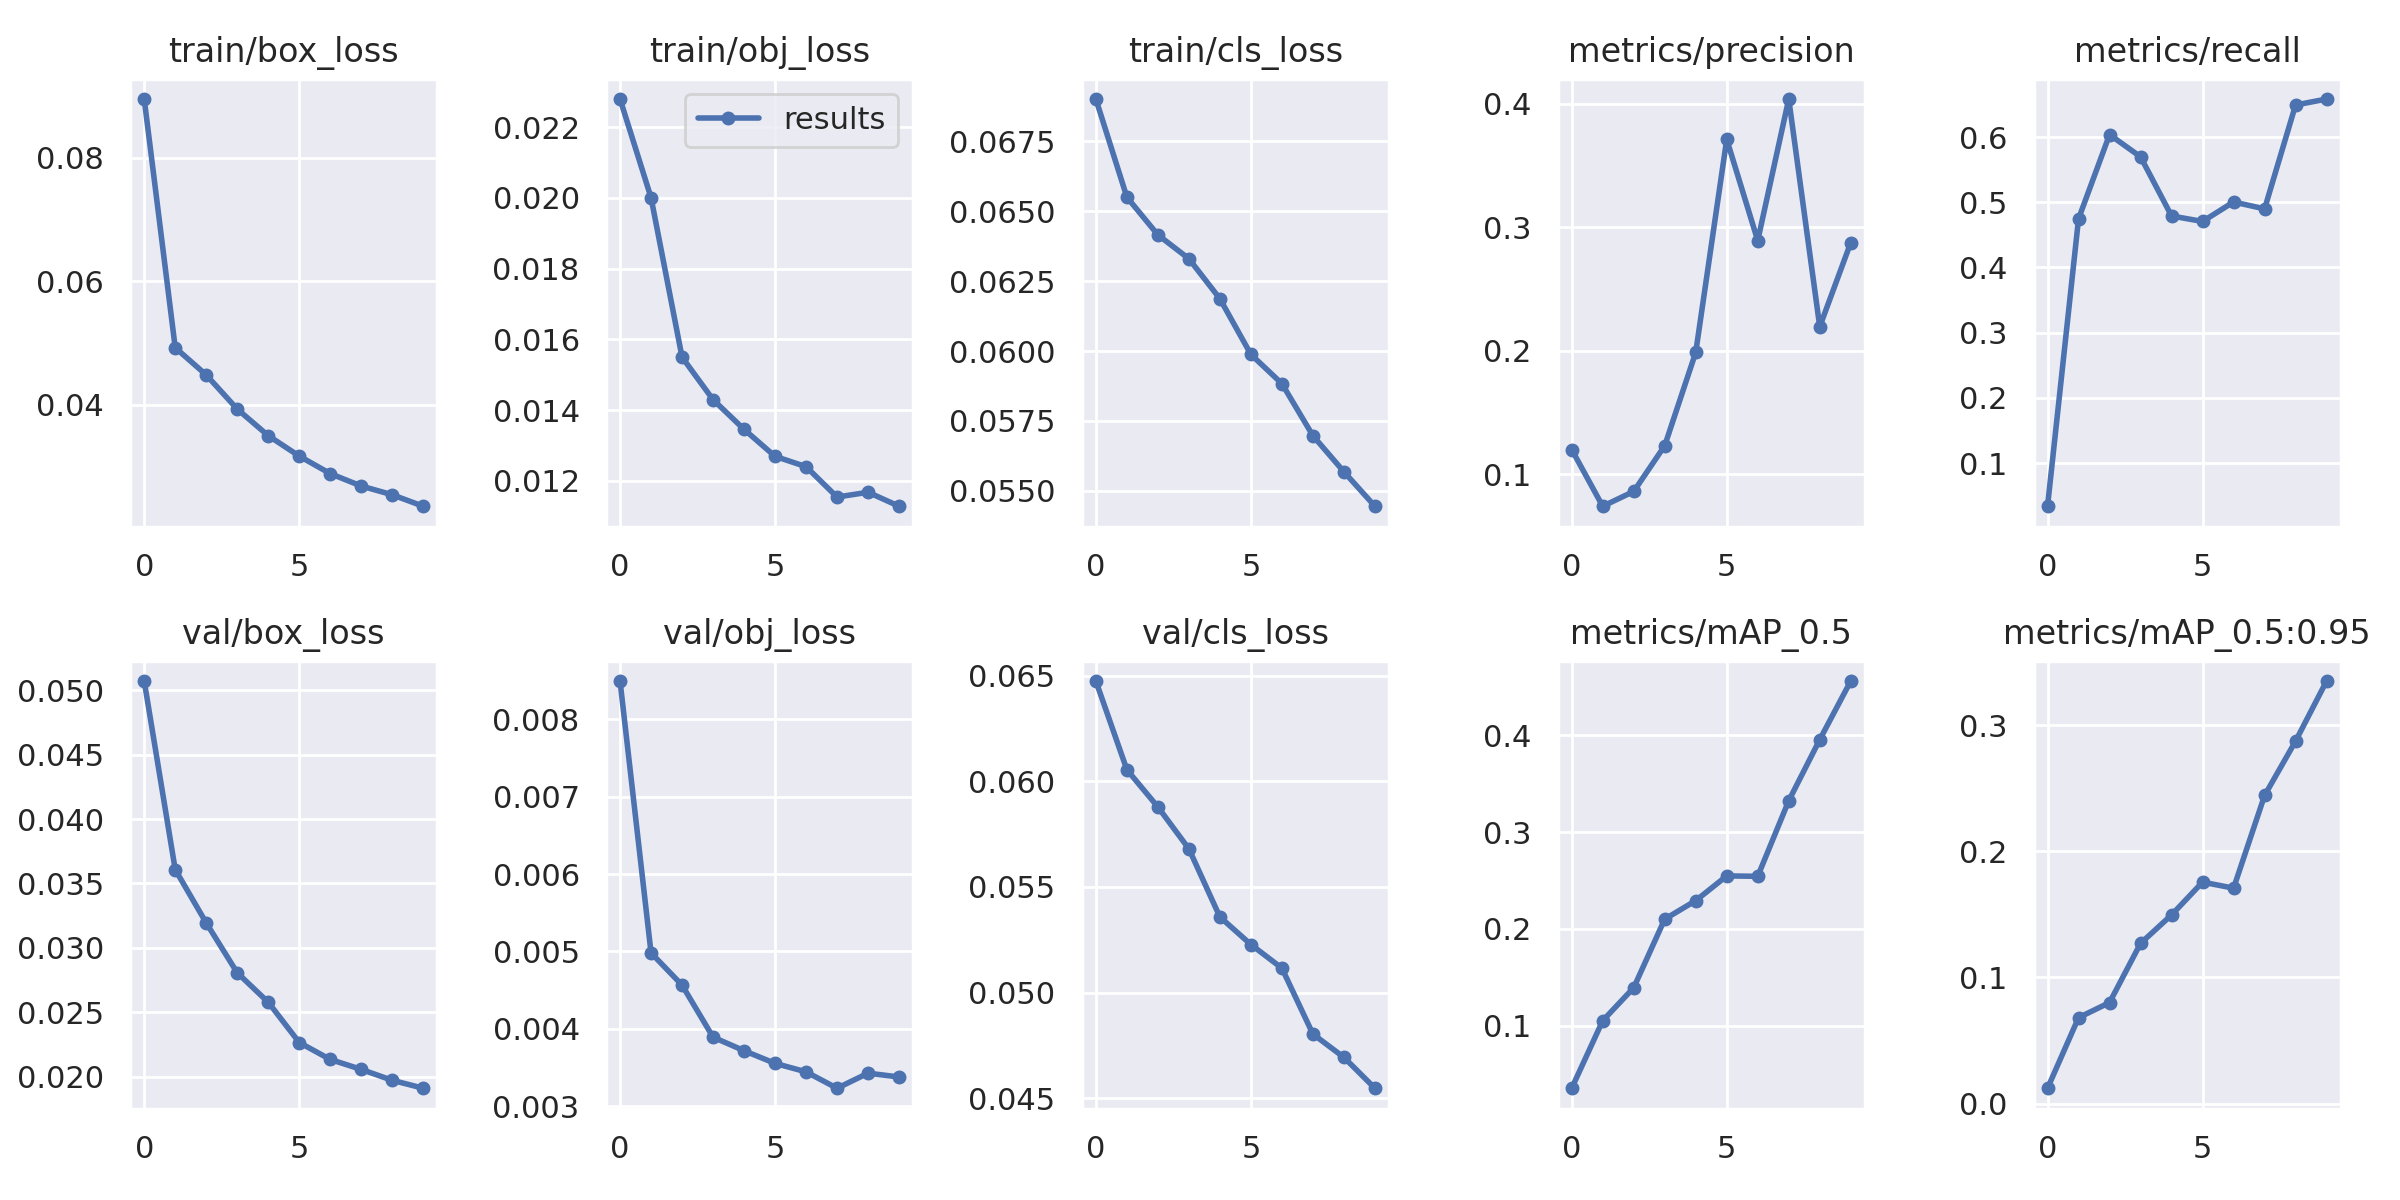

The data file committed next to this chart (first rows):
epoch, train/box_loss, train/obj_loss, train/cls_loss, metrics/precision, metrics/recall, metrics/mAP_0.5, metrics/mAP_0.5:0.95, val/box_loss, val/obj_loss, val/cls_loss, x/lr0, x/lr1, x/lr2
0, 0.08946, 0.02279, 0.06902, 0.1198, 0.03363, 0.03545, 0.01214, 0.05072, 0.008497, 0.06475, 0.07029, 0.003301, 0.003301
1, 0.04926, 0.02, 0.06551, 0.0739, 0.4747, 0.1052, 0.06809, 0.03608, 0.00498, 0.06055, 0.03964, 0.005977, 0.005977
2, 0.04485, 0.01549, 0.06416, 0.08588, 0.6039, 0.1393, 0.08007, 0.03194, 0.004564, 0.05879, 0.008321, 0.007994, 0.007994
3, 0.03933, 0.01429, 0.0633, 0.1229, 0.5698, 0.2101, 0.127, 0.02807, 0.00389, 0.05681, 0.00703, 0.00703, 0.00703
4, 0.03503, 0.01345, 0.06187, 0.1985, 0.4791, 0.2292, 0.1495, 0.02578, 0.003715, 0.05358, 0.00703, 0.00703, 0.00703
5, 0.03173, 0.01269, 0.05988, 0.371, 0.4706, 0.2548, 0.1755, 0.02265, 0.003551, 0.05228, 0.00604, 0.00604, 0.00604
6, 0.02889, 0.0124, 0.05883, 0.289, 0.5005, 0.2543, 0.1708, 0.02133, 0.003442, 0.05116, 0.00505, 0.00505, 0.00505
7, 0.02689, 0.01154, 0.05697, 0.4036, 0.49, 0.3324, 0.2442, 0.02056, 0.00323, 0.04804, 0.00406, 0.00406, 0.00406
8, 0.02547, 0.01167, 0.05568, 0.2193, 0.6493, 0.3955, 0.2873, 0.01971, 0.003425, 0.04693, 0.00307, 0.00307, 0.00307
9, 0.02362, 0.01128, 0.05445, 0.2873, 0.6585, 0.456, 0.3349, 0.0191, 0.003375, 0.04547, 0.00208, 0.00208, 0.00208
